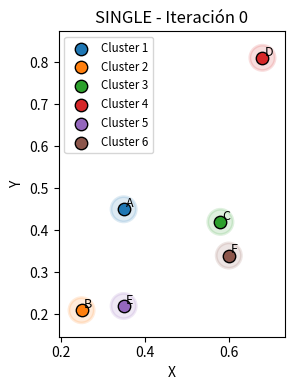
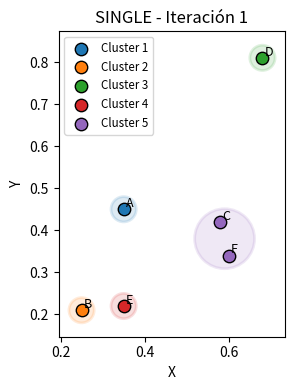
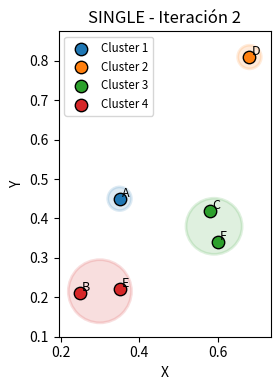
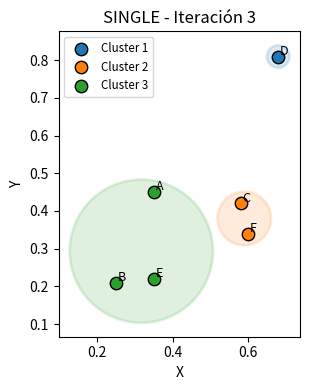
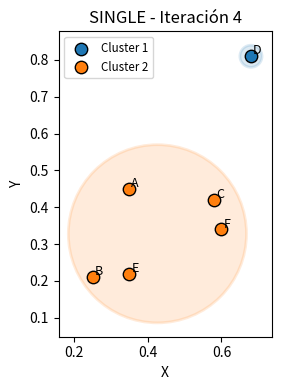
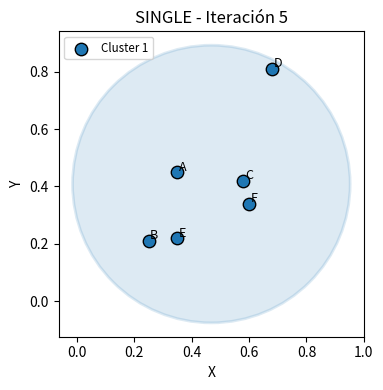
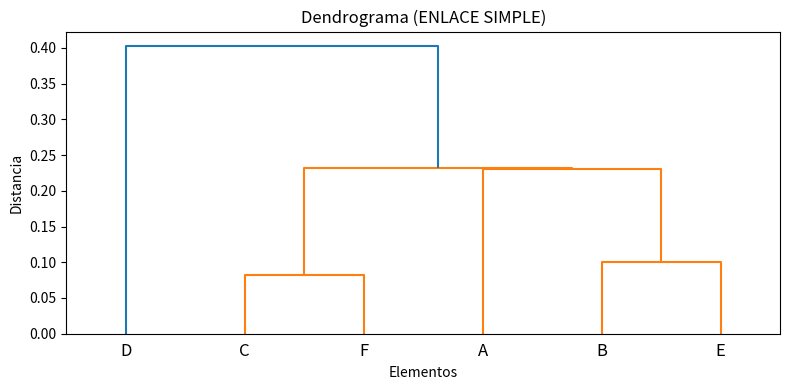
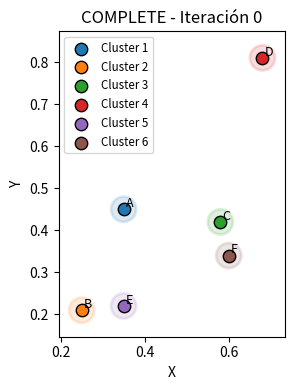
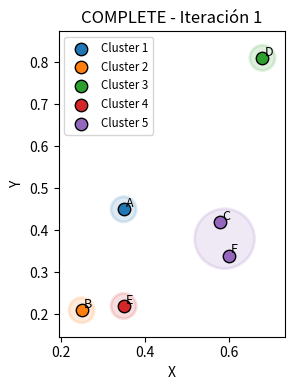
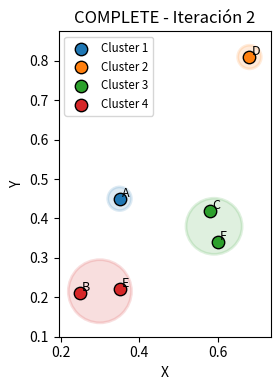
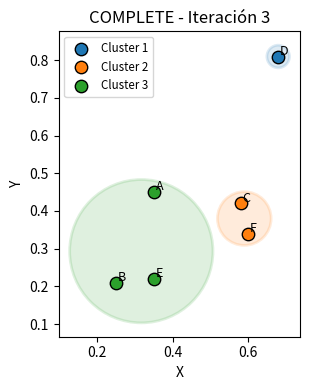
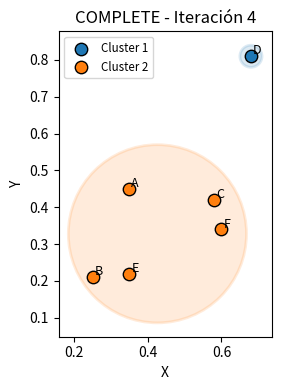
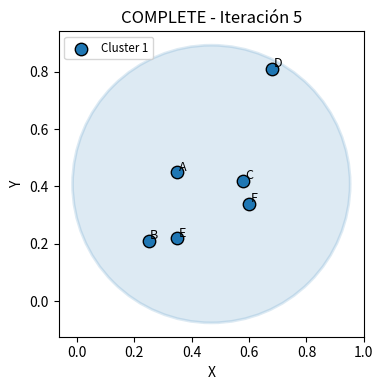
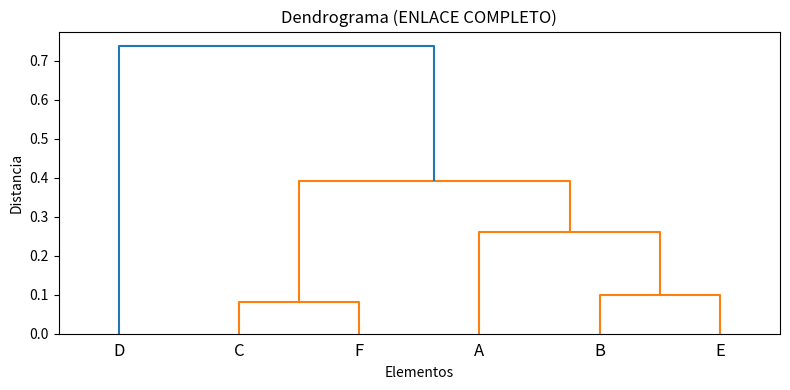
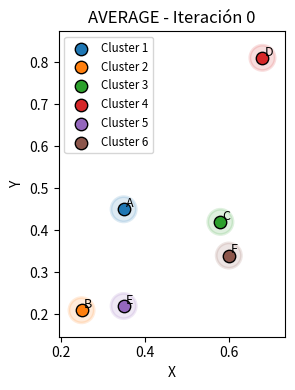
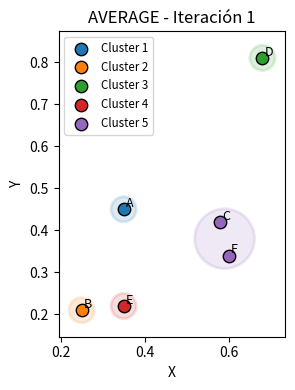

Python code for these plots, in order:
import pandas as pd
import numpy as np
from scipy.spatial.distance import pdist, squareform
from scipy.cluster.hierarchy import linkage, dendrogram
import matplotlib.pyplot as plt
import matplotlib.cm as cm
from matplotlib.patches import Circle

# =======================
# Datos
# =======================
puntos = pd.DataFrame({
    "X": [0.35, 0.25, 0.58, 0.68, 0.35, 0.60],
    "Y": [0.45, 0.21, 0.42, 0.81, 0.22, 0.34]
}, index=["A", "B", "C", "D", "E", "F"])


# =======================
# Función para imprimir matriz con índices
# =======================
def print_matrix(title, M, labels):
    df = pd.DataFrame(M, index=labels, columns=labels)
    print("\n" + title)
    print(df)


# =======================
# Función para graficar clusters en 2D (ahora con círculos que encierran cada cluster)
# =======================
def plot_clusters_2d(data, clusters, method, iteration):
    cmap = cm.get_cmap("tab10")
    plt.figure(figsize=(5, 4))
    ax = plt.gca()

    for i, cl in enumerate(clusters):
        pts = data.loc[cl]
        color = cmap(i % 10)

        # Dibujar puntos del cluster
        sc = ax.scatter(pts["X"], pts["Y"], color=color, s=80, label=f"Cluster {i+1}", zorder=3, edgecolor='k')

        # Anotar puntos
        for idx, row in pts.iterrows():
            ax.text(row["X"] + 0.005, row["Y"] + 0.005, idx, fontsize=9, zorder=4)

        # Si hay al menos un punto, calcular centro y radio para el círculo que encierra el cluster
        centroid = pts[["X", "Y"]].mean().values
        dists = np.sqrt(((pts[["X", "Y"]].values - centroid) ** 2).sum(axis=1))
        if len(dists) > 0:
            radius = dists.max() + 0.03  # padding
        else:
            radius = 0.03

        # Añadir círculo (semi-transparente) alrededor del cluster
        circle = Circle(centroid, radius, edgecolor=color, facecolor=color, alpha=0.15, lw=2, zorder=1)
        ax.add_patch(circle)

    ax.set_title(f"{method.upper()} - Iteración {iteration}")
    ax.set_xlabel("X")
    ax.set_ylabel("Y")
    ax.legend(loc="best", fontsize='small')
    ax.set_aspect('equal', adjustable='box')  # mantener escala igual para círculos
    plt.tight_layout()
    plt.show()


# =======================
# Función general para iteraciones (muestra clusters por iteración)
# =======================
def hierarchical_iterations(data, method="single"):
    # Matriz de distancias inicial
    dist = squareform(pdist(data.values, metric="euclidean"))
    labels = list(data.index)
    # Inicializar clusters como listas de elementos originales
    clusters = [[lbl] for lbl in labels]

    print_matrix("Matriz inicial", dist, labels)
    print("\nClusters iniciales:", clusters)
    plot_clusters_2d(data, clusters, method, 0)

    iteration = 1

    while len(dist) > 1:
        # Encontrar el par mínimo (ignorando diagonal)
        masked = np.ma.masked_where(np.eye(len(dist), dtype=bool), dist)
        i, j = np.unravel_index(masked.argmin(), masked.shape)

        print(f"\n=== Iteración {iteration} ===")
        print(f"Se fusionan: {labels[i]} y {labels[j]}")

        # Nuevo cluster (composición de elementos originales)
        new_cluster = clusters[i] + clusters[j]

        # Crear nuevo label del cluster
        new_label = f"({labels[i]}-{labels[j]})"

        # Calcular nuevos valores según método
        new_row = []
        for k in range(len(dist)):
            if k != i and k != j:
                if method == "single":
                    new_row.append(min(dist[i, k], dist[j, k]))
                elif method == "complete":
                    new_row.append(max(dist[i, k], dist[j, k]))
                elif method == "average":
                    new_row.append((dist[i, k] + dist[j, k]) / 2)

        # Construir nueva matriz sin i ni j
        new_dist = []
        for k in range(len(dist)):
            if k != i and k != j:
                row = []
                for m in range(len(dist)):
                    if m != i and m != j:
                        row.append(dist[k, m])
                new_dist.append(row)

        # Agregar nueva fila/columna (columna a cada fila existente)
        for idx, r in enumerate(new_dist):
            r.append(new_row[idx])

        new_row.append(0.0)
        new_dist.append(new_row)

        # Actualizar etiquetas y clusters
        old_labels = labels.copy()
        labels = [old_labels[k] for k in range(len(old_labels)) if k not in (i, j)]
        labels.append(new_label)

        old_clusters = clusters.copy()
        clusters = [old_clusters[k] for k in range(len(old_clusters)) if k not in (i, j)]
        clusters.append(new_cluster)

        dist = np.array(new_dist)

        print_matrix("Matriz actualizada", dist, labels)
        print("Clusters actuales:", clusters)

        # Graficar clusters actuales (usando las coordenadas originales)
        plot_clusters_2d(data, clusters, method, iteration)

        iteration += 1
        if len(dist) == 1:
            break


# ===============================
# Ejecutar los 3 métodos y dendrogramas
# ===============================

methods = [("single", "ENLACE SIMPLE"), ("complete", "ENLACE COMPLETO"), ("average", "ENLACE PROMEDIO")]

for method, title in methods:
    print(f"\n\n********* {title} *********")
    hierarchical_iterations(puntos, method=method)

    # Dendograma usando scipy (para visualizar la jerarquía completa)
    Z = linkage(puntos.values, method=method, metric='euclidean')
    plt.figure(figsize=(8, 4))
    dendrogram(Z, labels=puntos.index.tolist(), leaf_rotation=0)
    plt.title(f"Dendrograma ({title})")
    plt.xlabel("Elementos")
    plt.ylabel("Distancia")
    plt.tight_layout()
    plt.show()
